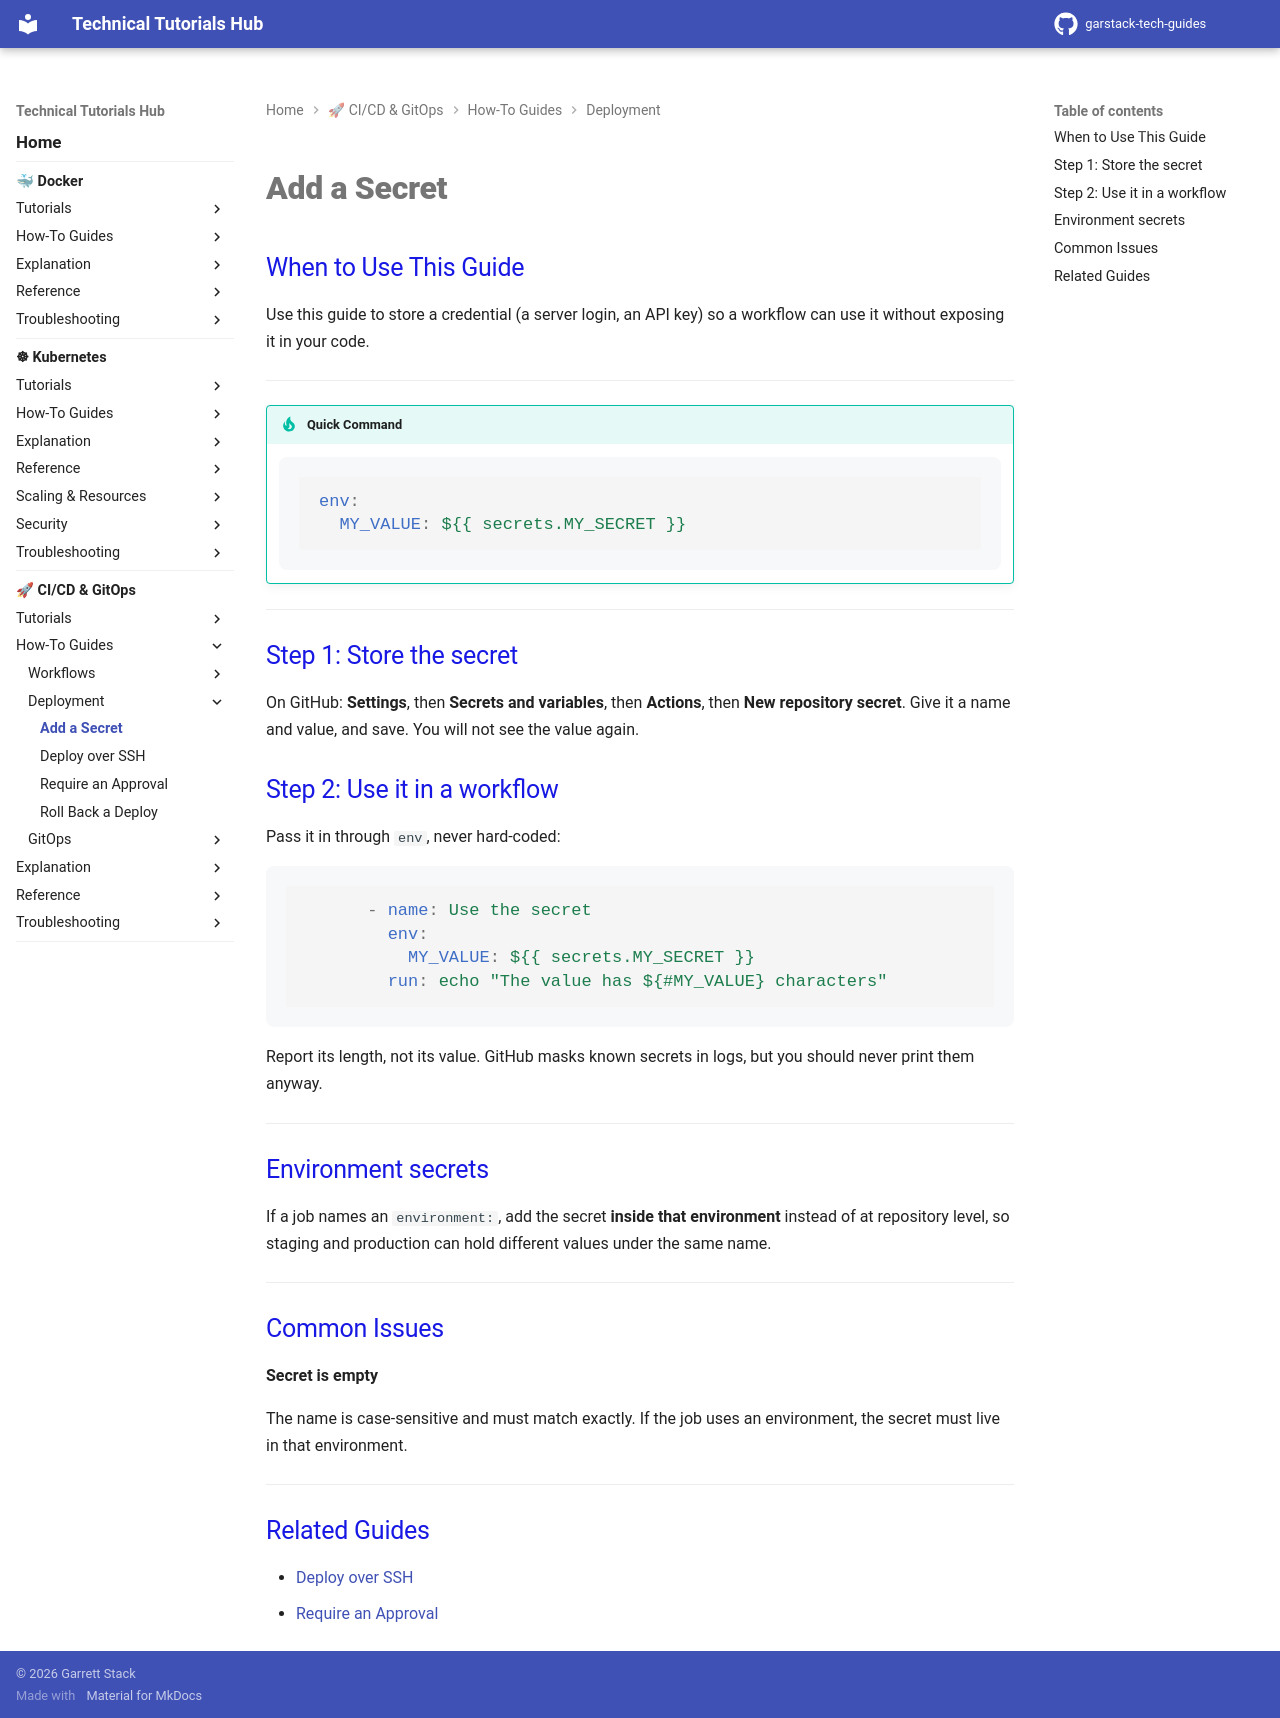

repository: garstack1/gstack-tech-guides · page: cicd/how-to/deployment/add-a-secret/index.html · generator: mkdocs

# Add a Secret

## When to Use This Guide

Use this guide to store a credential (a server login, an API key) so a workflow can use it without exposing it in your code.

---

!!! tip "Quick Command"

    ```yaml
    env:
      MY_VALUE: ${{ secrets.MY_SECRET }}
    ```

---

## Step 1: Store the secret

On GitHub: **Settings**, then **Secrets and variables**, then **Actions**, then **New repository secret**. Give it a name and value, and save. You will not see the value again.

## Step 2: Use it in a workflow

Pass it in through `env`, never hard-coded:

```yaml
      - name: Use the secret
        env:
          MY_VALUE: ${{ secrets.MY_SECRET }}
        run: echo "The value has ${#MY_VALUE} characters"
```

Report its length, not its value. GitHub masks known secrets in logs, but you should never print them anyway.

---

## Environment secrets

If a job names an `environment:`, add the secret **inside that environment** instead of at repository level, so staging and production can hold different values under the same name.

---

## Common Issues

**Secret is empty**

The name is case-sensitive and must match exactly. If the job uses an environment, the secret must live in that environment.

---

## Related Guides

- [Deploy over SSH](deploy-over-ssh.md)
- [Require an Approval](require-approval.md)
